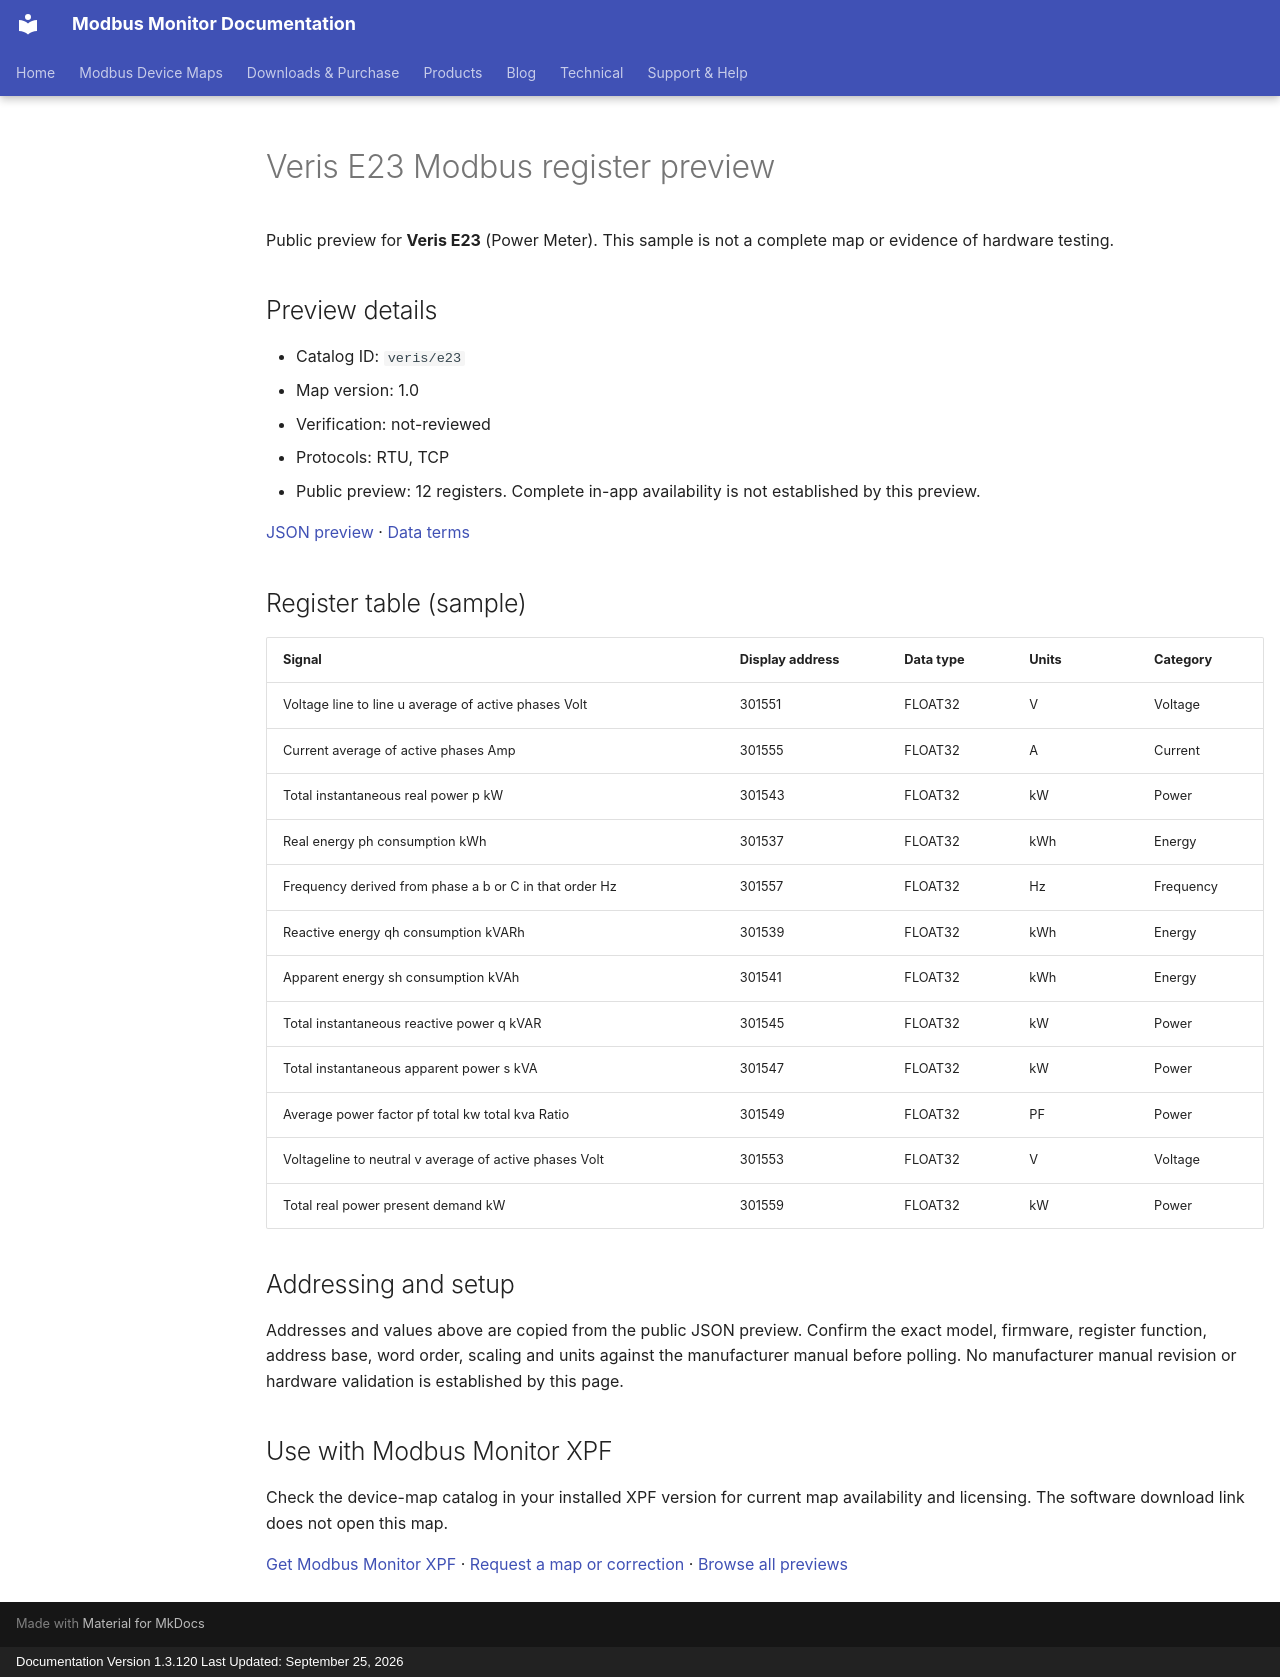

repository: Modbus-Monitor/modbus-monitor-docs · page: modbus-device-maps/previews/veris/e23/index.html · generator: mkdocs · copyright: Documentation Version 1.3.120 Last Updated: September 25, 2026

---
title: "Veris E23 Modbus register preview"
description: "Sample register addresses and data types for Veris E23. Public preview with JSON source and verification status."
---

# Veris E23 Modbus register preview

Public preview for **Veris E23** (Power Meter).
This sample is not a complete map or evidence of hardware testing.

## Preview details

- Catalog ID: `veris/e23`
- Map version: 1.0
- Verification: not-reviewed
- Protocols: RTU, TCP
- Public preview: 12 registers. Complete in-app availability is not established by this preview.

[JSON preview](https://modbus-monitor.github.io/modbus-device-maps/maps/veris/e23.json) · [Data terms](https://modbus-monitor.github.io/modbus-device-maps/data-license/)

## Register table (sample)

| Signal | Display address | Data type | Units | Category |
|---|---|---|---|---|
| Voltage line to line u average of active phases Volt | 301551 | FLOAT32 | V | Voltage |
| Current average of active phases Amp | 301555 | FLOAT32 | A | Current |
| Total instantaneous real power p kW | 301543 | FLOAT32 | kW | Power |
| Real energy ph consumption kWh | 301537 | FLOAT32 | kWh | Energy |
| Frequency derived from phase a b or C in that order Hz | 301557 | FLOAT32 | Hz | Frequency |
| Reactive energy qh consumption kVARh | 301539 | FLOAT32 | kWh | Energy |
| Apparent energy sh consumption kVAh | 301541 | FLOAT32 | kWh | Energy |
| Total instantaneous reactive power q kVAR | 301545 | FLOAT32 | kW | Power |
| Total instantaneous apparent power s kVA | 301547 | FLOAT32 | kW | Power |
| Average power factor pf total kw total kva Ratio | 301549 | FLOAT32 | PF | Power |
| Voltageline to neutral v average of active phases Volt | 301553 | FLOAT32 | V | Voltage |
| Total real power present demand kW | 301559 | FLOAT32 | kW | Power |

## Addressing and setup

Addresses and values above are copied from the public JSON preview. Confirm the exact model, firmware, register function, address base, word order, scaling and units against the manufacturer manual before polling. No manufacturer manual revision or hardware validation is established by this page.

## Use with Modbus Monitor XPF

Check the device-map catalog in your installed XPF version for current map availability and licensing. The software download link does not open this map.

[Get Modbus Monitor XPF](https://docs.quantumbitsolutions.com/downloads-purchase/) · [Request a map or correction](https://github.com/Modbus-Monitor/modbus-device-maps/issues/new/choose) · [Browse all previews](https://docs.quantumbitsolutions.com/modbus-device-maps/)

<script type="application/ld+json">{"@context": "https://schema.org", "@type": "Dataset", "name": "Veris E23 public register preview", "description": "Sample register addresses and data types; not a complete map or hardware verification.", "url": "https://docs.quantumbitsolutions.com/modbus-device-maps/previews/veris/e23/", "license": "https://modbus-monitor.github.io/modbus-device-maps/data-license/", "creator": {"@type": "Organization", "name": "Quantum Bit Solutions", "url": "https://quantumbitsolutions.com/"}, "distribution": {"@type": "DataDownload", "encodingFormat": "application/json", "contentUrl": "https://modbus-monitor.github.io/modbus-device-maps/maps/veris/e23.json"}}</script>
